Run: headless pygame with SDL's dummy video driver; simulated clock (each Clock.tick advances the game by its frame time, no real sleeping); random seed 0; keys injected as events and as key.get_pressed() state; no mouse input.
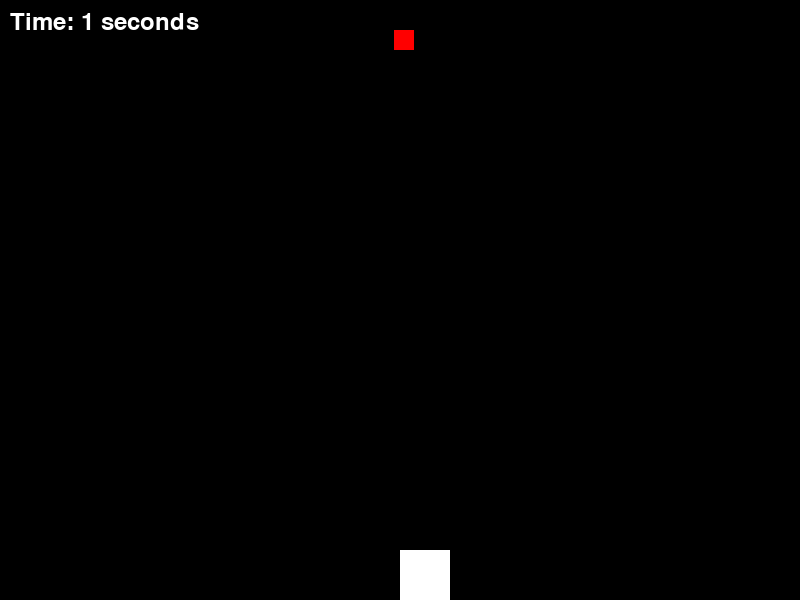
Frame 1 of 4 · flips 1–60 · no input
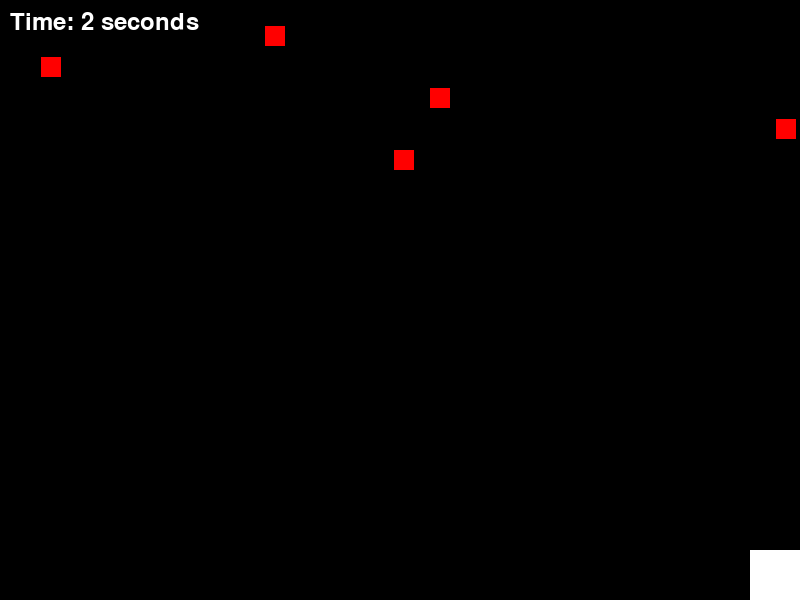
Frame 2 of 4 · flips 61–180 · tapped SPACE, RETURN · held RIGHT (→), D
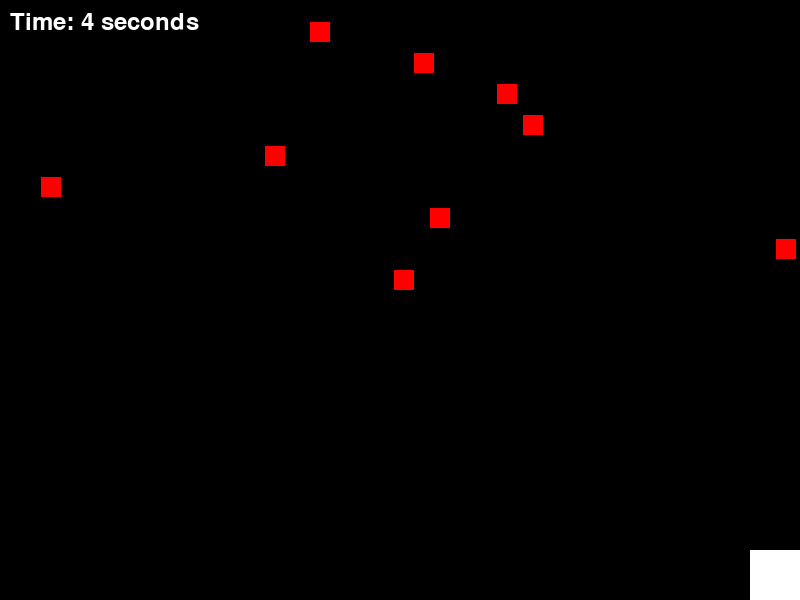
Frame 3 of 4 · flips 181–300 · held DOWN (↓), S
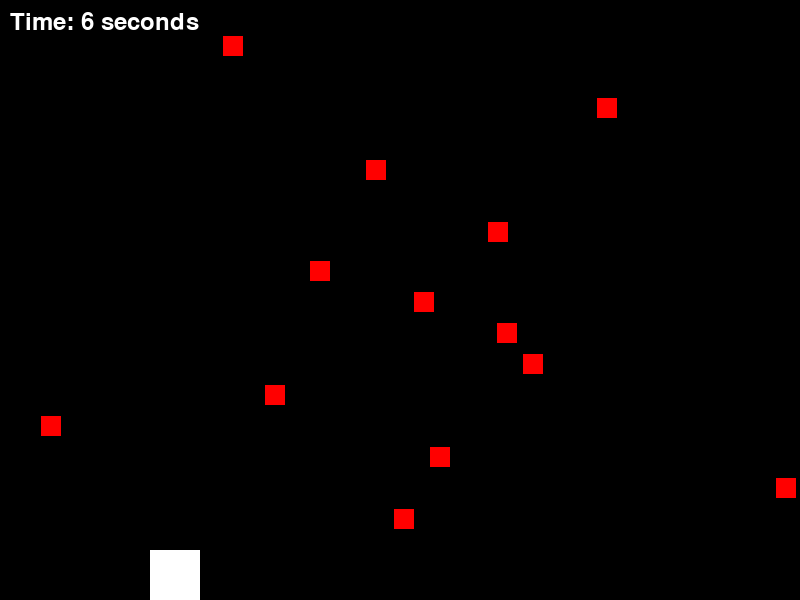
Frame 4 of 4 · flips 301–420 · held LEFT (←), A, UP (↑), W

The pygame program that drew these frames:

import pygame
import random
import sys

# Initialize Pygame
pygame.init()

# Set up some constants
WIDTH, HEIGHT = 800, 600  # Screen dimensions
PLAYER_SIZE = 50  # Player size
FIREBALL_SIZE = 20  # Fireball size
FPS = 60  # Frames per second

# Set up some colors
WHITE = (255, 255, 255)
RED = (255, 0, 0)

# Set up the screen
SCREEN = pygame.display.set_mode((WIDTH, HEIGHT))

# Set up the font
FONT = pygame.font.Font(None, 36)

# Set up the player
PLAYER = pygame.Rect(WIDTH / 2, HEIGHT - PLAYER_SIZE, PLAYER_SIZE, PLAYER_SIZE)

# Set up the fireballs
FIREBALLS = []
FIREBALL_SPEED = 1

# Set up the clock
CLOCK = pygame.time.Clock()

# Set up the game state
RUNNING = True
SCORE = 0

# Set up the fireball spawn timer
FIREBALL_SPAWN_TIMER = 0

def handle_events():
    """
    Handle Pygame events.
    """
    global RUNNING
    for event in pygame.event.get():
        if event.type == pygame.QUIT:
            RUNNING = False

def handle_player_movement():
    """
    Handle player movement.
    """
    global PLAYER
    KEYS = pygame.key.get_pressed()
    if KEYS[pygame.K_LEFT]:
        PLAYER.x -= 5
    if KEYS[pygame.K_RIGHT]:
        PLAYER.x += 5

    # Ensure the player stays within the screen
    if PLAYER.x < 0:
        PLAYER.x = 0
    elif PLAYER.x > WIDTH - PLAYER_SIZE:
        PLAYER.x = WIDTH - PLAYER_SIZE

def spawn_fireballs():
    """
    Spawn fireballs at random intervals.
    """
    global FIREBALLS, FIREBALL_SPAWN_TIMER
    FIREBALL_SPAWN_TIMER += 1 / FPS
    if FIREBALL_SPAWN_TIMER >= 0.5:
        FIREBALLS.append(pygame.Rect(random.randint(0, WIDTH - FIREBALL_SIZE), 0, FIREBALL_SIZE, FIREBALL_SIZE))
        FIREBALL_SPAWN_TIMER = 0

def update_fireballs():
    """
    Update the fireballs' positions.
    """
    global FIREBALLS, FIREBALL_SPEED
    for fireball in FIREBALLS:
        fireball.y += FIREBALL_SPEED

def check_collisions():
    """
    Check for collisions between the player and fireballs.
    """
    global RUNNING
    for fireball in FIREBALLS:
        if PLAYER.colliderect(fireball):
            RUNNING = False

def update_score():
    """
    Update the score.
    """
    global SCORE, FIREBALL_SPEED
    SCORE += 1 / FPS
    FIREBALL_SPEED = int(SCORE / 5) + 1

def draw_everything():
    """
    Draw everything on the screen.
    """
    SCREEN.fill((0, 0, 0))
    pygame.draw.rect(SCREEN, WHITE, PLAYER)
    for fireball in FIREBALLS:
        pygame.draw.rect(SCREEN, RED, fireball)
    TEXT = FONT.render(f"Time: {int(SCORE)} seconds", True, WHITE)
    SCREEN.blit(TEXT, (10, 10))

def main():
    """
    The main game loop.
    """
    global FIREBALLS
    while RUNNING:
        handle_events()
        handle_player_movement()
        spawn_fireballs()
        update_fireballs()
        check_collisions()
        FIREBALLS = [fireball for fireball in FIREBALLS if fireball.y < HEIGHT]
        update_score()
        draw_everything()
        pygame.display.flip()
        CLOCK.tick(FPS)

    pygame.quit()
    sys.exit()

if __name__ == "__main__":
    main()
